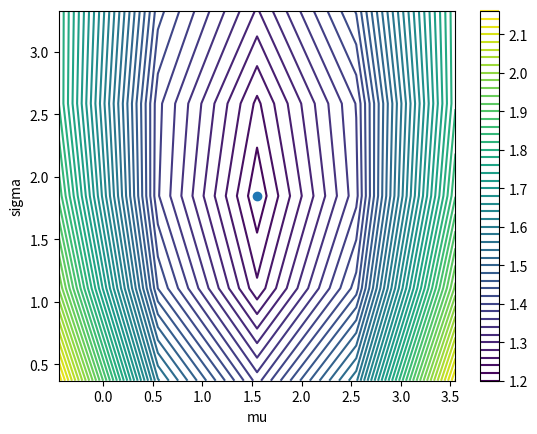

This chart was generated by the following Python code: (Note: this script raises an exception after producing the figure.)
import numpy as np
import matplotlib.pyplot as plt
from mpl_toolkits.mplot3d import axes3d
from matplotlib import cm

N = 1
n = 100000
m = 5
P = 2


def l1_std_p(x, x_hat):
    beta = np.sqrt(2 / np.pi / P / (P + 1))
    return np.mean(np.abs(x - np.mean(x_hat, axis=-1)) - beta * np.sqrt(np.pi * P / (2 * (P - 1))) * np.std(x_hat, axis=-1))

mu = np.random.randn(N)
Sigma = 2 * np.random.rand(N, N)

if N > 1:
    Sigma = np.dot(Sigma, Sigma.transpose())
    Sigma[1, 1] = Sigma[0, 0]
    cov = 0 #Sigma[0, 1]
else:
    Sigma = Sigma[0, 0]

Mu_linspace = np.linspace(mu - 2, mu + 2, 5)
Sig_linspace = np.linspace(Sigma - 0.8 * Sigma, Sigma + 0.8 * Sigma, m)

mu_mesh, sig_mesh = np.meshgrid(Mu_linspace, Sig_linspace, indexing='ij')

x = np.random.normal(mu, Sigma, n)
x = np.expand_dims(x, 0).repeat(m, 0)
x = np.expand_dims(x, 0).repeat(m, 0)

x_hat = np.zeros((m, m, n, P))
l1_std_p_vals = np.zeros((m, m))

for i in range(m):
    for j in range(m):
        mu_samp = mu_mesh[i, j]
        sig_samp = sig_mesh[i, j]

        for z in range(P):
            x_hat[i, j, :, z] = mu_samp + sig_samp * np.random.randn(n)

        l1_std_p_vals[i, j] = l1_std_p(x[i, j, :], x_hat[i, j, :, :])

plt.figure()
plt.contour(mu_mesh, sig_mesh, l1_std_p_vals, 50)
plt.colorbar()
plt.ylabel('sigma')
plt.xlabel('mu')
plt.plot(mu, Sigma, 'o')
plt.savefig(f'contours/scalar_test_l1_std_p.png')